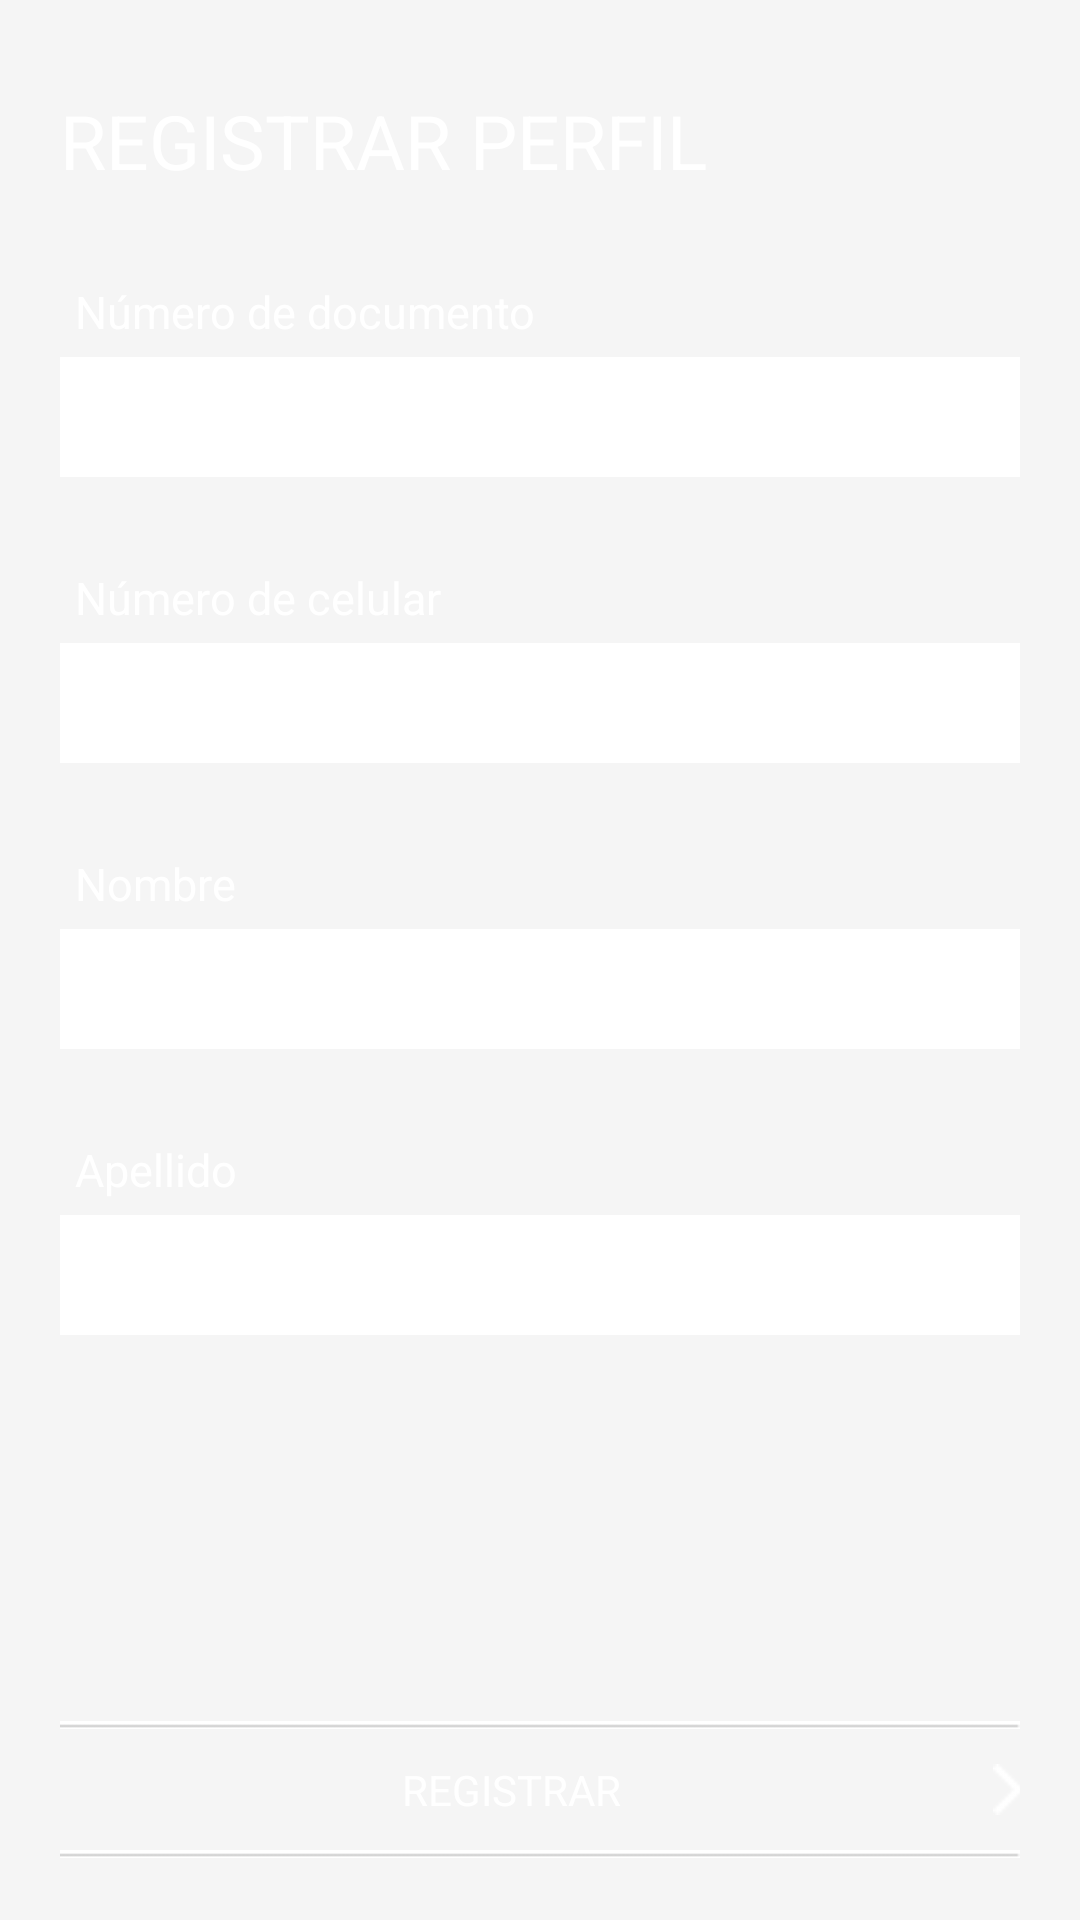

Produce the Android XML layout that renders to this screen, including the resource entries it uses.
<!-- AndroidManifest.xml: application theme Base.Theme.DesignApp2727 -->
<!-- res/layout/fragment_perfil.xml -->
<?xml version="1.0" encoding="utf-8"?>
<RelativeLayout xmlns:android="http://schemas.android.com/apk/res/android"
    android:layout_width="match_parent"
    android:layout_height="match_parent"
    android:background="@android:color/transparent"
    android:orientation="vertical">

    <TextView
        android:id="@+id/tvTitulo"
        android:layout_width="wrap_content"
        android:layout_height="wrap_content"
        android:layout_marginLeft="20dp"
        android:layout_marginTop="30dp"
        android:text="REGISTRAR PERFIL"
        android:textColor="@android:color/white"
        android:textSize="25sp" />

    <LinearLayout
        android:id="@+id/llNumDoc"
        android:layout_below="@id/tvTitulo"
        android:layout_width="match_parent"
        android:layout_height="wrap_content"
        android:layout_marginLeft="20dp"
        android:layout_marginRight="20dp"
        android:layout_marginTop="30dp"
        android:gravity="center_vertical"
        android:orientation="vertical">

        <TextView
            android:layout_width="wrap_content"
            android:layout_height="wrap_content"
            android:layout_marginLeft="5sp"
            android:text="Número de documento"
            android:textColor="@android:color/white"
            android:textSize="15sp"
            android:layout_marginBottom="5dp"/>

        <EditText
            android:layout_width="match_parent"
            android:layout_height="40dp"
            android:paddingLeft="10dp"
            android:paddingRight="10dp"
            android:textCursorDrawable="@drawable/color_cursor"
            android:textColorLink="@android:color/black"
            android:background="@android:color/white" />
    </LinearLayout>

    <LinearLayout
        android:id="@+id/llNumCel"
        android:layout_width="match_parent"
        android:layout_height="wrap_content"
        android:layout_marginLeft="20dp"
        android:layout_marginRight="20dp"
        android:layout_below="@id/llNumDoc"
        android:layout_marginTop="30dp"
        android:gravity="center_vertical"
        android:orientation="vertical">


        <TextView
            android:layout_width="wrap_content"
            android:layout_height="wrap_content"
            android:layout_marginLeft="5sp"
            android:text="Número de celular"
            android:textColor="@android:color/white"
            android:textSize="15sp"
            android:layout_marginBottom="5dp"/>

        <EditText
            android:layout_width="match_parent"
            android:layout_height="40dp"
            android:paddingLeft="10dp"
            android:paddingRight="10dp"
            android:textCursorDrawable="@drawable/color_cursor"
            android:textColorLink="@android:color/black"
            android:background="@android:color/white" />
    </LinearLayout>

    <LinearLayout
        android:id="@+id/llNombre"
        android:layout_width="match_parent"
        android:layout_height="wrap_content"
        android:layout_marginLeft="20dp"
        android:layout_below="@id/llNumCel"
        android:layout_marginRight="20dp"
        android:layout_marginTop="30dp"
        android:gravity="center_vertical"
        android:orientation="vertical">


        <TextView
            android:layout_width="wrap_content"
            android:layout_height="wrap_content"
            android:layout_marginLeft="5sp"
            android:text="Nombre"
            android:textColor="@android:color/white"
            android:textSize="15sp"
            android:layout_marginBottom="5dp"/>

        <EditText
            android:layout_width="match_parent"
            android:layout_height="40dp"
            android:paddingLeft="10dp"
            android:paddingRight="10dp"
            android:textCursorDrawable="@drawable/color_cursor"
            android:textColorLink="@android:color/black"
            android:background="@android:color/white" />
    </LinearLayout>

    <LinearLayout
        android:id="@+id/llApellido"
        android:layout_width="match_parent"
        android:layout_height="wrap_content"
        android:layout_marginLeft="20dp"
        android:layout_marginRight="20dp"
        android:layout_below="@id/llNombre"
        android:layout_marginTop="30dp"
        android:gravity="center_vertical"
        android:orientation="vertical">


        <TextView
            android:layout_width="wrap_content"
            android:layout_height="wrap_content"
            android:layout_marginLeft="5sp"
            android:text="Apellido"
            android:textColor="@android:color/white"
            android:textSize="15sp"
            android:layout_marginBottom="5dp"/>

        <EditText
            android:layout_width="match_parent"
            android:layout_height="40dp"
            android:paddingLeft="10dp"
            android:paddingRight="10dp"
            android:textCursorDrawable="@drawable/color_cursor"
            android:textColorLink="@android:color/black"
            android:background="@android:color/white" />
    </LinearLayout>

    <LinearLayout
        android:id="@+id/btnSendSMS"
        android:layout_width="match_parent"
        android:layout_height="wrap_content"
        android:layout_below="@+id/llText"
        android:orientation="vertical"
        android:layout_marginBottom="20dp"
        android:paddingLeft="20dp"
        android:layout_alignParentBottom="true"
        android:paddingRight="20dp">

        <ImageView
            android:layout_width="wrap_content"
            android:layout_height="wrap_content"
            android:src="@drawable/menu_left_barra_espacio"/>
        <LinearLayout
            android:layout_width="match_parent"
            android:layout_height="wrap_content"
            android:orientation="horizontal"
            android:weightSum="1">
            <TextView
                android:layout_width="match_parent"
                android:layout_marginBottom="10dp"
                android:layout_marginTop="10dp"
                android:layout_marginRight="10dp"
                android:layout_height="wrap_content"
                android:text="REGISTRAR"
                android:textColor="@android:color/white"
                android:gravity="center_horizontal"
                android:layout_weight="0.9"
                />
            <ImageView
                android:layout_width="wrap_content"
                android:layout_height="wrap_content"
                android:src="@drawable/menu_item_arrow"
                android:layout_gravity="left|center_vertical"
                />
        </LinearLayout>


        <ImageView
            android:layout_width="wrap_content"
            android:layout_height="wrap_content"
            android:src="@drawable/menu_left_barra_espacio"/>


    </LinearLayout>
</RelativeLayout>
<!-- resources referenced by this layout -->
<resources>
  <!-- drawable color_cursor (drawable) -->
  <?xml version="1.0" encoding="utf-8"?>
  <shape xmlns:android="http://schemas.android.com/apk/res/android" >
      <size android:width="4dp" />
      <solid android:color="#FFFFFF"  />
  </shape>
  <!-- drawable menu_item_arrow: png bitmap (drawable, 218 bytes) -->
  <!-- drawable menu_left_barra_espacio: png bitmap (drawable, 189 bytes) -->
  <style name="Base.Theme.DesignApp2727" parent="Theme.AppCompat.Light.NoActionBar">
          <item name="colorPrimary">@android:color/transparent</item>
          <item name="colorPrimaryDark">#5A5A8F</item>
          <item name="colorAccent">#ffffff</item>
          <item name="android:windowBackground">@color/window_background</item>
          <item name="android:windowActionBarOverlay">true</item>
  
          
          <item name="windowActionBarOverlay">true</item>
      </style>
  <color name="window_background">#FFF5F5F5</color>
</resources>
